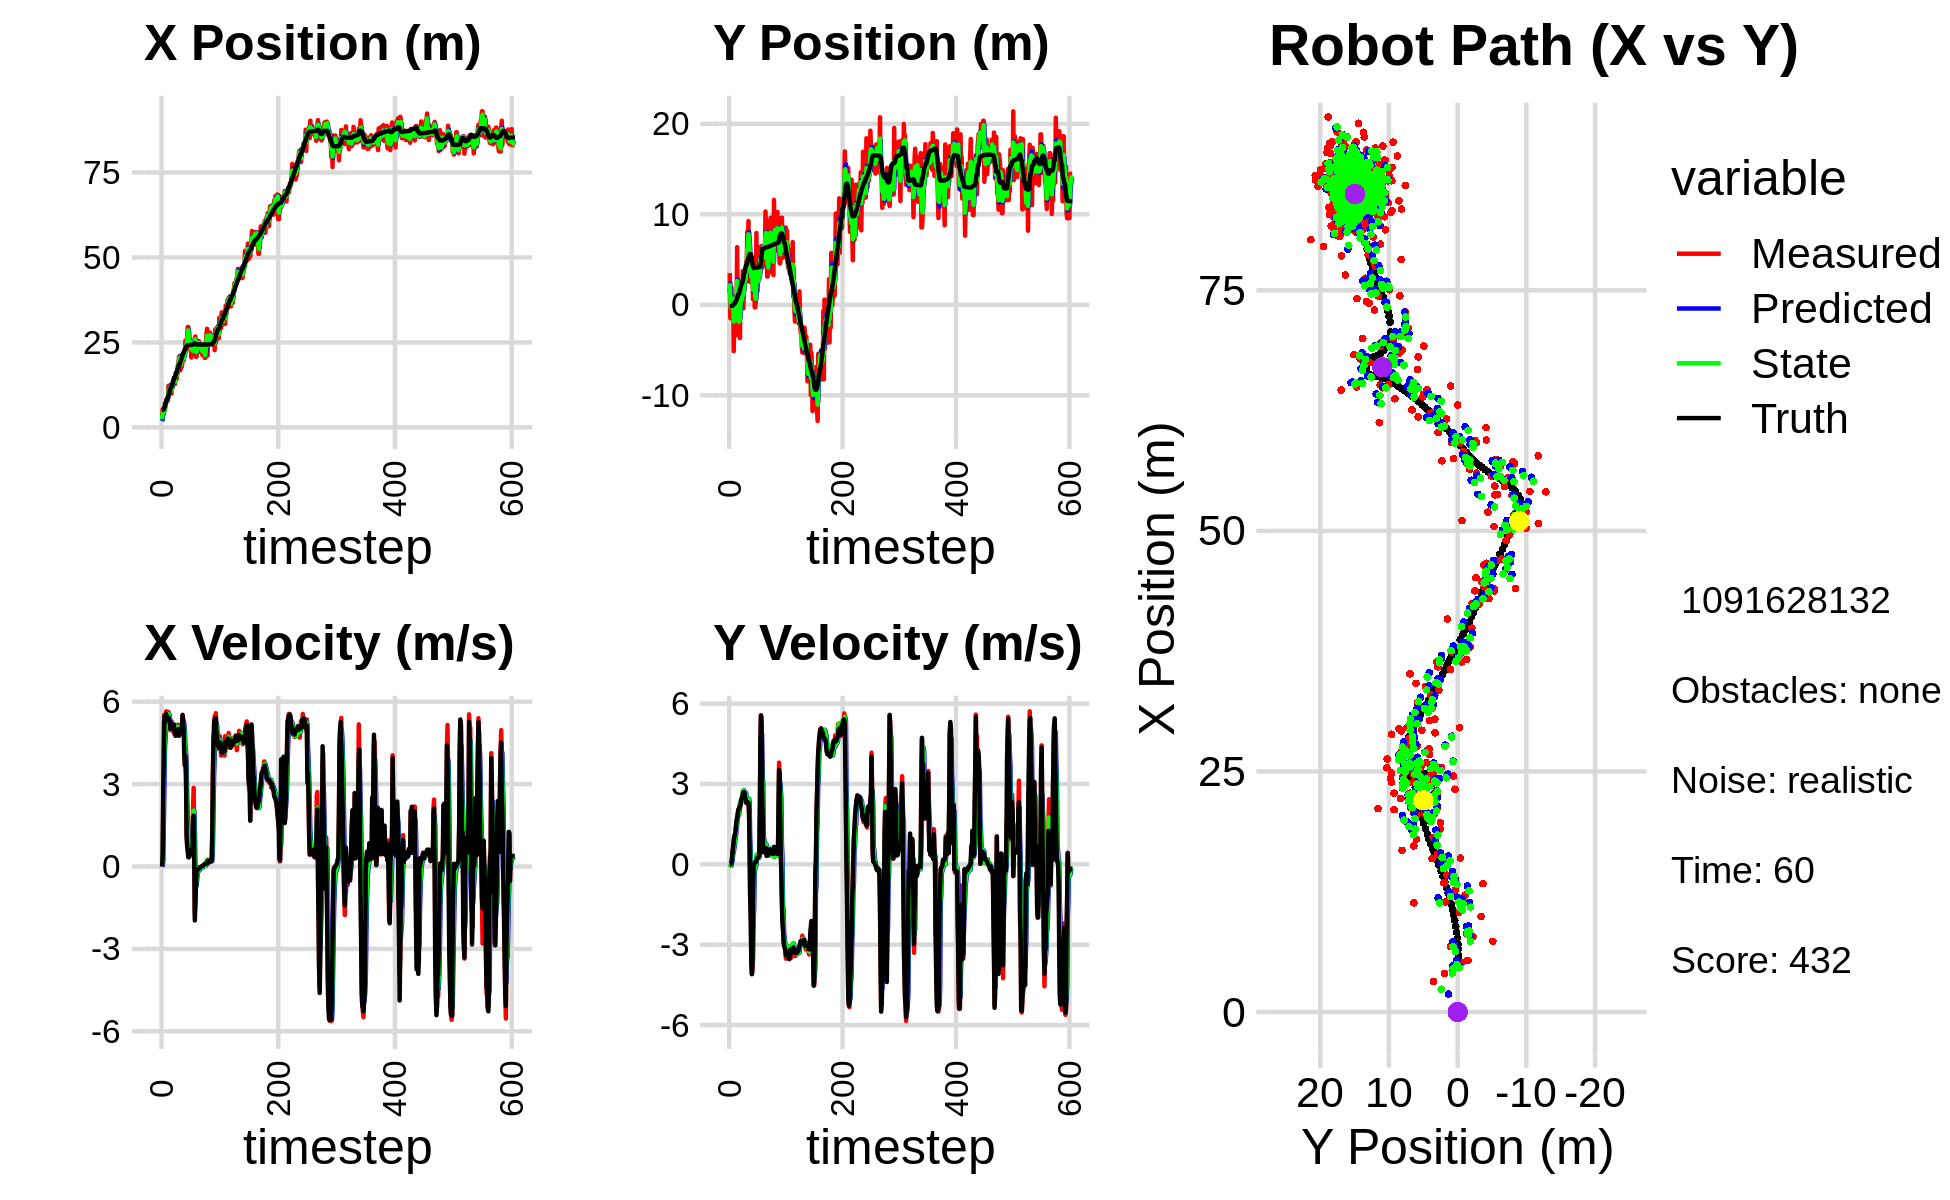

The file beside this chart, header and first rows:
3.183381438620630721e+00, 3.501996681562027813e+00, 0.000000000000000000e+00, 0.000000000000000000e+00, 0.000000000000000000e+00, 0.000000000000000000e+00, 0.000000000000000000e+00, 0.000000000000000000e+00, 1.867382054239347333e+00, 1.328742945225279248e+00, 0.000000000000000000e+00, 0.000000000000000000e+00, 5.132707119001763019e+00, -1.325360084389869408e-01, 0.000000000000000000e+00, 0.000000000000000000e+00, 0.000000000000000000e+00, -4.297454142943024635e-04
3.183381438620630721e+00, 3.501996681562027813e+00, 0.000000000000000000e+00, 0.000000000000000000e+00, 1.867382054239347333e+00, 1.328742945225279248e+00, 0.000000000000000000e+00, 0.000000000000000000e+00, 2.366379128664324760e+00, 2.378386614259107468e+00, 5.131775004555928082e-02, 1.186177309943267644e-02, 5.132707119001763019e+00, -1.325360084389869408e-01, 0.000000000000000000e+00, 0.000000000000000000e+00, 0.000000000000000000e+00, -4.297454142943024635e-04
5.362269938011455572e+00, -1.478475462531567919e+00, 4.109997484079072616e-01, -4.666728202541625052e-04, 2.371510903668880843e+00, 2.379572791569050771e+00, 5.131775004555928082e-02, 1.186177309943267644e-02, 4.031399861071119695e+00, 7.735858093617054010e-01, 2.030400298987444507e-01, -4.731406313947937592e-02, 5.147290706369505031e+00, -1.325384489705608293e-01, 4.000000000000000222e-01, 0.000000000000000000e+00, 4.000000059604644775e-01, 1.135457190684974194e-03
5.362269938011455572e+00, -1.478475462531567919e+00, 2.690998250037997863e+00, -3.055514626247123229e-03, 4.051703864060994142e+00, 7.688544030477574287e-01, 2.030400298987444507e-01, -4.731406313947937592e-02, 4.601481407298035009e+00, -2.699112022066597616e-01, 1.602671355405623999e+00, -5.541845138137781179e-02, 5.147290706369505031e+00, -1.325384489705608293e-01, 2.799999999999999822e+00, 1.000000000000000021e-02, 2.799999952316284180e+00, 1.135457190684974194e-03
4.019100070012747494e+00, 1.904234494179014137e+00, 5.084813180178125336e+00, 4.359255259259930265e-02, 4.761748542838597054e+00, -2.754530473447975303e-01, 1.602671355405623999e+00, -5.541845138137781179e-02, 4.514131244596182313e+00, 6.583720500382319596e-01, 3.042878118145152744e+00, 8.160382661504643476e-02, 5.383038998154813015e+00, -1.319188218140163738e-01, 4.000000000000000000e+00, 4.800000000000000100e-02, 4.000000000000000000e+00, -8.572878316044807434e-03
5.139277637118492947e+00, -5.977301146000328913e-01, 5.524658241283368021e+00, 1.921821204233219171e-01, 4.818419056410697898e+00, 6.665324326997366100e-01, 3.042878118145152744e+00, 8.160382661504643476e-02, 4.945112992304285804e+00, 9.718309752244358446e-02, 4.362346074890901093e+00, 1.179838201505814810e-01, 5.904229640848417837e+00, -1.221526115748798602e-01, 5.472000000000000419e+00, 2.310000000000000109e-01, 5.477000236511230469e+00, -3.477222472429275513e-02
7.101847290845157090e+00, 5.579817915182017085e-01, 5.093562065580250930e+00, 4.337849318238789498e-01, 5.381347599793375736e+00, 1.089814795375017298e-01, 4.362346074890901093e+00, 1.179838201505814810e-01, 6.307763589570980933e+00, 2.944600735824315363e-01, 4.690729209278963197e+00, 3.745427808778529766e-01, 6.520226955350845621e+00, -8.863001854273476476e-02, 5.253000000000000114e+00, 4.979999999999999982e-01, 5.276000022888183594e+00, -8.495837450027465820e-02
6.811722084914674014e+00, 1.020344420380564721e+00, 5.341390553690457565e+00, 6.760185377783742844e-01, 6.776836510498877253e+00, 3.319143516702168228e-01, 4.690729209278963197e+00, 3.745427808778529766e-01, 6.787487215606772928e+00, 6.699297345208912180e-01, 5.026925429102382381e+00, 4.409419926417035285e-01, 7.030278683122620720e+00, -3.567870044967690751e-02, 5.383000000000000007e+00, 6.480000000000000204e-01, 5.421999931335449219e+00, -1.258929371833801270e-01
7.348568856934570626e+00, -5.113736586506124837e+00, 5.649076745897544605e+00, 9.043092087310204974e-01, 7.290179758517011166e+00, 7.140239337850615708e-01, 5.026925429102382381e+00, 4.409419926417035285e-01, 7.349806797298448657e+00, -1.848175366145367482e+00, 5.302727048974323232e+00, 5.878932355459509651e-01, 7.661828518201809324e+00, 5.255274279553162620e-02, 5.548000000000000043e+00, 8.519999999999999796e-01, 5.612999916076660156e+00, -1.587341278791427612e-01
8.160426765863642018e+00, -1.315023661935446064e+00, 5.588935692495384799e+00, 1.062318361356151319e+00, 7.880079502195880714e+00, -1.789386042590772385e+00, 5.302727048974323232e+00, 5.878932355459509651e-01, 8.004164685578103899e+00, -1.532019572023450849e+00, 5.456115272313424747e+00, 6.940191975253205969e-01, 8.292981624443653388e+00, 1.625047902338161432e-01, 5.472000000000000419e+00, 1.020000000000000018e+00, 5.566999912261962891e+00, -1.878345757722854614e-01
8.160426765863642018e+00, -1.315023661935446064e+00, 5.278493865586624700e+00, 1.003311052808845583e+00, 8.549776212809446108e+00, -1.462617652270918889e+00, 5.456115272313424747e+00, 6.940191975253205969e-01, 8.345359528315999142e+00, -1.409970872134796327e+00, 5.371405099364259250e+00, 9.389436535914400528e-01, 8.292981624443653388e+00, 1.625047902338161432e-01, 5.358999999999999986e+00, 1.104999999999999982e+00, 5.471000194549560547e+00, -1.878345757722854614e-01
7.840887188715321088e+00, -2.228501231702226359e+00, 5.541625148154322389e+00, 1.166173626477166492e+00, 8.882500038252425512e+00, -1.316076506775652355e+00, 5.371405099364259250e+00, 9.389436535914400528e-01, 8.407328568718979156e+00, -1.708364707702251017e+00, 5.425788319306839469e+00, 1.004593669931139077e+00, 8.913606167093453436e+00, 2.856515328055358460e-01, 5.341000000000000192e+00, 1.187000000000000055e+00, 5.471000194549560547e+00, -2.074125409126281738e-01
1.225167989747117225e+01, 4.851095322253409226e-01, 5.621890129784815393e+00, 1.414057839174649445e+00, 8.949907400649662392e+00, -1.607905340709137043e+00, 5.425788319306839469e+00, 1.004593669931139077e+00, 1.060674049377758621e+01, -7.071964079661063884e-01, 5.560343247557392843e+00, 1.397201282672194456e+00, 9.531777858996553832e+00, 4.257406577832799077e-01, 5.421999999999999709e+00, 1.441999999999999948e+00, 5.611000061035156250e+00, -2.464154362678527832e-01
1.039155840847453938e+01, -2.420654311209432252e-01, 5.501807152201219075e+00, 1.575705438083792709e+00, 1.116277481853332532e+01, -5.674762796988869207e-01, 5.560343247557392843e+00, 1.397201282672194456e+00, 1.080866381371482454e+01, -4.031223460876411924e-01, 5.510284277958287902e+00, 1.434025005172020251e+00, 1.005149221417474514e+01, 5.638815152049655444e-01, 5.352000000000000313e+00, 1.625999999999999890e+00, 5.593999862670898438e+00, -2.789314687252044678e-01
1.134563648678665082e+01, 6.374031542705458797e+00, 5.151350552301054542e+00, 1.669075215254215871e+00, 1.135969224151065404e+01, -2.597198455704391451e-01, 5.510284277958287902e+00, 1.434025005172020251e+00, 1.133765592289023694e+01, 2.639400666794994521e+00, 5.343919073630282845e+00, 1.852633563064819633e+00, 1.066849660884430406e+01, 7.496805180645936817e-01, 5.320999999999999730e+00, 1.725000000000000089e+00, 5.593999862670898438e+00, -3.133337795734405518e-01
1.213919979381057956e+01, -1.083954573782919040e+00, 4.963196755283012962e+00, 1.824725485651705004e+00, 1.187204783025326549e+01, 2.824664023101476573e+00, 5.343919073630282845e+00, 1.852633563064819633e+00, 1.199576255460406315e+01, 1.051951672477914324e+00, 5.164955459691814355e+00, 1.899722820255303590e+00, 1.125933408770392496e+01, 9.520561678048735654e-01, 5.033000000000000362e+00, 1.852000000000000091e+00, 5.362999916076660156e+00, -3.523124158382415771e-01
9.927834391974581507e+00, -3.416334868317248308e+00, 4.977126545965536941e+00, 2.024189196485641329e+00, 1.251225810057324495e+01, 1.241923954503444616e+00, 5.164955459691814355e+00, 1.899722820255303590e+00, 1.123107213688935602e+01, -8.065954575674569860e-01, 5.034255429951751459e+00, 1.830947575178478059e+00, 1.185334539410907873e+01, 1.180578945585546657e+00, 5.017000000000000348e+00, 2.036999999999999922e+00, 5.414999961853027344e+00, -3.862674534320831299e-01
9.927834391974581507e+00, -3.416334868317248308e+00, 5.016958141652324343e+00, 2.040388641069451836e+00, 1.173449767988453196e+01, -6.235007000496091134e-01, 5.034255429951751459e+00, 1.830947575178478059e+00, 1.089418049613146522e+01, -1.867744781639758322e+00, 4.981328417073426884e+00, 1.917394753174937572e+00, 1.185334539410907873e+01, 1.180578945585546657e+00, 5.006000000000000227e+00, 2.064000000000000057e+00, 5.414999961853027344e+00, -3.862674534320831299e-01
1.142987865215134846e+01, 1.802043555835936672e+00, 5.257617365845023372e+00, 2.159934213772900513e+00, 1.139231333783880729e+01, -1.676005306322264632e+00, 4.981328417073426884e+00, 1.917394753174937572e+00, 1.142092368951885994e+01, -1.613215667899394745e-01, 5.111792398102185331e+00, 2.229200278807271562e+00, 1.233250570321977158e+01, 1.377167224085176667e+00, 5.163000000000000256e+00, 2.129999999999999893e+00, 5.585000038146972656e+00, -3.897989988327026367e-01
1.333668914449807552e+01, -3.677480936889746754e+00, 4.927683767293848049e+00, 2.062740112341145959e+00, 1.193210292932907812e+01, 6.159846109078770393e-02, 5.111792398102185331e+00, 2.229200278807271562e+00, 1.258747514035077941e+01, -1.648574386458966590e+00, 5.056027388120704735e+00, 2.241727873183218200e+00, 1.291988515886820288e+01, 1.618681190828289207e+00, 5.054000000000000270e+00, 2.165999999999999925e+00, 5.498000144958496094e+00, -3.964393436908721924e-01
1.342331359531933010e+01, 1.981980777122415827e+00, 5.100483903886328108e+00, 2.223322151532441282e+00, 1.309307787916285015e+01, -1.424401599140644681e+00, 5.056027388120704735e+00, 2.241727873183218200e+00, 1.325600027645523049e+01, 7.047023199000723714e-02, 5.083256856999881279e+00, 2.348302563157582235e+00, 1.349473333365296135e+01, 1.863187430444512183e+00, 5.030999999999999694e+00, 2.220000000000000195e+00, 5.498000144958496094e+00, -4.110701978206634521e-01
1.448065534261460741e+01, 7.594312414098403075e-01, 5.154283113569906760e+00, 2.393711674867849748e+00, 1.376432596215521897e+01, 3.053004883057655050e-01, 5.083256856999881279e+00, 2.348302563157582235e+00, 1.410073042127137555e+01, 5.155875868937416229e-01, 5.133556597158747792e+00, 2.352595549198454261e+00, 1.408159589805839396e+01, 2.127035497445730172e+00, 5.163000000000000256e+00, 2.408999999999999808e+00, 5.697000026702880859e+00, -4.347742199897766113e-01
1.270726096643219982e+01, 2.859886871957692533e-01, 4.822449298104647397e+00, 2.364661024187950655e+00, 1.461408608098725104e+01, 7.508471418135870268e-01, 5.133556597158747792e+00, 2.352595549198454261e+00, 1.367515545543021105e+01, 5.464119017283152191e-01, 4.948511014577274381e+00, 2.345471778391539086e+00, 1.465805578280875210e+01, 2.398923991474968709e+00, 4.924000000000000377e+00, 2.455000000000000071e+00, 5.501999855041503906e+00, -4.558933377265930176e-01
1.270726096643219982e+01, 2.859886871957692533e-01, 5.154660813657290674e+00, 2.527559081596764567e+00, 1.417000655688793920e+01, 7.809590795674691277e-01, 4.948511014577274381e+00, 2.345471778391539086e+00, 1.348368270466401420e+01, 5.751285600910350793e-01, 5.015285185877804253e+00, 2.394229118205151607e+00, 1.465805578280875210e+01, 2.398923991474968709e+00, 4.886000000000000121e+00, 2.529999999999999805e+00, 5.501999855041503906e+00, -4.558933377265930176e-01
1.594303447047836997e+01, 3.731618402500669784e+00, 5.114063130331340190e+00, 2.695611412422922903e+00, 1.398521122325179533e+01, 8.145514719115503066e-01, 5.015285185877804253e+00, 2.394229118205151607e+00, 1.493925562263679296e+01, 2.079828098288503124e+00, 5.102173105256007091e+00, 2.731841713155060969e+00, 1.522097539882566331e+01, 2.684858917098750464e+00, 4.754999999999999893e+00, 2.580999999999999961e+00, 5.409999847412109375e+00, -4.850901067256927490e-01
1.599168552471320126e+01, -3.978916420015705668e-01, 4.970979341747532310e+00, 2.731473522659264130e+00, 1.544947293316239367e+01, 2.353012269604008999e+00, 5.102173105256007091e+00, 2.731841713155060969e+00, 1.570386037568825266e+01, 1.106474936281281574e+00, 5.051018810746562337e+00, 2.769235846514260579e+00, 1.576961851163067685e+01, 2.979587195739523686e+00, 4.790000000000000036e+00, 2.692000000000000171e+00, 5.494999885559082031e+00, -5.024469494819641113e-01
1.423071885138890380e+01, 1.545505045239698116e+00, 4.818271137923285430e+00, 2.719991205321916183e+00, 1.620896225676290925e+01, 1.383398520932707765e+00, 5.051018810746562337e+00, 2.769235846514260579e+00, 1.524354185802221906e+01, 1.456810271663018908e+00, 4.898813213026703473e+00, 2.736737982152530169e+00, 1.632156324362083666e+01, 3.287120937078328531e+00, 4.788000000000000256e+00, 2.697000000000000064e+00, 5.494999885559082031e+00, -5.139195919036865234e-01
1.641790860925903672e+01, 2.875850973881854955e+00, 4.903945735466630040e+00, 2.683173108379571570e+00, 1.573342317932488932e+01, 1.730484069878271969e+00, 4.898813213026703473e+00, 2.736737982152530169e+00, 1.605708551792696070e+01, 2.244042354340132217e+00, 4.915490352981944255e+00, 2.708772198445364765e+00, 1.687851285951081337e+01, 3.598757623492850222e+00, 4.935999999999999943e+00, 2.672000000000000153e+00, 5.612999916076660156e+00, -5.006492137908935547e-01
1.815224266029595412e+01, 3.554578035255278490e+00, 5.163721537056655819e+00, 2.643403537059544561e+00, 1.654863455322515620e+01, 2.514919574184668605e+00, 4.915490352981944255e+00, 2.708772198445364765e+00, 1.733103745664142181e+01, 2.973955422483843591e+00, 5.068034597858480872e+00, 2.694895280455680719e+00, 1.744636297242565348e+01, 3.900937913893520292e+00, 4.974999999999999645e+00, 2.512999999999999901e+00, 5.573999881744384766e+00, -4.731367230415344238e-01
1.901305228449126261e+01, 2.504109977081238725e+00, 5.061500882858974926e+00, 2.451649572851796854e+00, 1.783784091642726821e+01, 3.243444950529411841e+00, 5.068034597858480872e+00, 2.694895280455680719e+00, 1.839442967593065248e+01, 2.883354867927628185e+00, 5.088956268552835560e+00, 2.648854516433306383e+00, 1.801990079908102871e+01, 4.186831830563904511e+00, 5.001999999999999780e+00, 2.458000000000000185e+00, 5.573999881744384766e+00, -4.510672688484191895e-01
2.078585171680180466e+01, 4.835290906924057275e+00, 4.766335227455962276e+00, 2.308606623034247907e+00, 1.890332530278593737e+01, 3.148240319570958956e+00, 5.088956268552835560e+00, 2.648854516433306383e+00, 1.980362150387236042e+01, 3.904331490143994277e+00, 4.975633748260719358e+00, 2.444436320797988227e+00, 1.847450780847341534e+01, 4.406238912350075587e+00, 4.758000000000000007e+00, 2.297000000000000153e+00, 5.282999992370605469e+00, -4.510548710823059082e-01
2.078585171680180466e+01, 4.835290906924057275e+00, 5.060631354909532753e+00, 2.451150937806518382e+00, 2.030118487869843236e+01, 4.148775122223793410e+00, 4.975633748260719358e+00, 2.444436320797988227e+00, 2.053235963205018422e+01, 4.460622235421817017e+00, 5.025870028780210497e+00, 2.436627567816836759e+00, 1.847450780847341534e+01, 4.406238912350075587e+00, 4.966000000000000192e+00, 2.322999999999999954e+00, 5.481999874114990234e+00, -4.510548710823059082e-01
1.680496931050948106e+01, 8.103042482348659092e+00, 5.020047604398317098e+00, 2.331382714276400758e+00, 2.103494663492820393e+01, 4.704284992203501048e+00, 5.025870028780210497e+00, 2.436627567816836759e+00, 1.899567905492298081e+01, 6.199765286741726555e+00, 4.930852419804600650e+00, 2.475514195415605911e+00, 1.903771352785862092e+01, 4.675402520526444228e+00, 4.974999999999999645e+00, 2.302000000000000046e+00, 5.481999874114990234e+00, -4.347761273384094238e-01
1.725525164629901553e+01, 6.396489380243606249e+00, 4.910279212754423028e+00, 2.301757051025625778e+00, 1.948876429690344025e+01, 6.447316706283286791e+00, 4.930852419804600650e+00, 2.475514195415605911e+00, 1.842725176127671105e+01, 6.406283620050936989e+00, 4.876302747667419446e+00, 2.436124167323244549e+00, 1.960709714912019663e+01, 4.939822076945845630e+00, 4.918000000000000149e+00, 2.318000000000000060e+00, 5.436999797821044922e+00, -4.383471906185150146e-01
2.103570830839562689e+01, 9.247782109191556188e+00, 4.987388077128779962e+00, 2.342234550678384597e+00, 1.891488203604345131e+01, 6.649896036783261799e+00, 4.876302747667419446e+00, 2.436124167323244549e+00, 1.993869914887546457e+01, 7.793633930862938541e+00, 4.975916789425648190e+00, 2.455406874532864325e+00, 2.017698431007118032e+01, 5.208330033597437847e+00, 4.961999999999999744e+00, 2.302000000000000046e+00, 5.469999790191650391e+00, -4.390590190887451172e-01
1.796414685235108877e+01, 6.008324324134764360e+00, 4.848393603469665081e+00, 1.904405843915212948e+00, 2.043629082781803064e+01, 8.039174618316225818e+00, 4.975916789425648190e+00, 2.455406874532864325e+00, 1.925826497928617442e+01, 7.061408816823129264e+00, 4.866005730680998731e+00, 2.355991535935048731e+00, 2.065573835419623094e+01, 5.426034329588786953e+00, 5.091000000000000192e+00, 2.000000000000000000e+00, 5.469999790191650391e+00, -3.742763996124267578e-01
2.046049243259767536e+01, 4.658069132870457985e+00, 5.488831102088821190e+00, 7.363275872781462894e-01, 1.974486555235427332e+01, 7.297007970416633960e+00, 4.866005730680998731e+00, 2.355991535935048731e+00, 2.010388887347439280e+01, 6.218417742828113326e+00, 5.179517552307639328e+00, 1.004149882642400904e+00, 2.126546621364984091e+01, 5.602342008105696713e+00, 5.519999999999999574e+00, 7.409999999999999920e-01, 5.570000171661376953e+00, -1.333540081977844238e-01
1.966902566003518160e+01, 2.500766156375319849e+00, 5.392643115788390951e+00, -1.242801407746880527e+00, 2.062184062870515788e+01, 6.318832731092353328e+00, 5.179517552307639328e+00, 1.004149882642400904e+00, 2.017172356422808832e+01, 4.354274350713888353e+00, 5.261845720819576577e+00, 5.379013979681828150e-01, 2.187867689171917007e+01, 5.601464627946709740e+00, 5.270999999999999908e+00, -1.209999999999999964e+00, 5.407999992370605469e+00, 2.265074998140335083e-01
1.966902566003518160e+01, 2.500766156375319849e+00, 5.237704583835924410e+00, -1.207093903747404440e+00, 2.069790813631004767e+01, 4.408064490510706257e+00, 5.261845720819576577e+00, 5.379013979681828150e-01, 2.020296443701382216e+01, 3.656677066584208546e+00, 5.227620649685431609e+00, -8.853392326674434099e-01, 2.187867689171917007e+01, 5.601464627946709740e+00, 4.951999999999999957e+00, -2.173999999999999932e+00, 5.407999992370605469e+00, 2.265074998140335083e-01
2.109061098144786683e+01, 3.030946610471218161e+00, 4.649392041266482423e+00, -3.041758082479904868e+00, 2.072572650198236488e+01, 3.568143143317464183e+00, 5.227620649685431609e+00, -8.853392326674434099e-01, 2.088956397842320811e+01, 3.099818091496536976e+00, 4.960122466976718769e+00, -1.375427175537838664e+00, 2.245342588409751272e+01, 5.371437429379992246e+00, 4.070999999999999730e+00, -3.682999999999999829e+00, 5.488999843597412109e+00, 5.793410539627075195e-01
2.238864648343244923e+01, 3.436852691592220399e+00, 3.671223366611652938e+00, -4.094034781187303906e+00, 2.138557622512087875e+01, 2.962275373942753198e+00, 4.960122466976718769e+00, -1.375427175537838664e+00, 2.183796721425609633e+01, 3.303105475455081042e+00, 4.365916626371920017e+00, -3.470442222575093272e+00, 2.293200063728294680e+01, 4.963191388325576270e+00, 3.680000000000000160e+00, -4.099999999999999645e+00, 5.508999824523925781e+00, 8.397935628890991211e-01
2.554412412654660258e+01, 3.198162673509032938e+00, 3.924290062377981947e+00, -3.978151518301908940e+00, 2.227455887689328762e+01, 2.956061253197571848e+00, 4.365916626371920017e+00, -3.470442222575093272e+00, 2.382594585993183856e+01, 3.012804966722670841e+00, 4.221092157436171277e+00, -3.590852904437067838e+00, 2.328456449509961956e+01, 4.569909928583421710e+00, 4.035999999999999588e+00, -3.779999999999999805e+00, 5.530000209808349609e+00, 7.922138571739196777e-01
2.451096582430205117e+01, 6.013675910382551004e-01, 3.150693626330010932e+00, -1.576280015239241550e+00, 2.424805507567545604e+01, 2.653719676278964101e+00, 4.221092157436171277e+00, -3.590852904437067838e+00, 2.435042389479833247e+01, 1.655197940632420650e+00, 3.715064859587480672e+00, -2.098747176683781746e+00, 2.373935079621992728e+01, 4.201865552937949388e+00, 3.253000000000000114e+00, -1.370000000000000107e+00, 3.529999971389770508e+00, 4.638845324516296387e-01
2.332639867112896326e+01, 5.227919219080245483e+00, 1.126505217419085936e+00, -1.301609292933685325e-01, 2.472193038075707960e+01, 1.445323222964042476e+00, 3.715064859587480672e+00, -2.098747176683781746e+00, 2.400861794654508330e+01, 3.365932782148957969e+00, 2.457199132195208247e+00, -1.696258407826677361e+00, 2.404316282265054383e+01, 4.096275209035423970e+00, 1.125999999999999890e+00, -8.599999999999999312e-02, 1.129999995231628418e+00, 1.150339022278785706e-01
2.737273263977010274e+01, 4.150264049379158493e+00, 7.402535312499062270e-01, 3.325213565074403715e-02, 2.425433785976460399e+01, 3.196306941366290122e+00, 2.457199132195208247e+00, -1.696258407826677361e+00, 2.571232554452470964e+01, 3.529800631458786420e+00, 1.704858315312298256e+00, -3.188646482528856296e-01, 2.412836027169067776e+01, 4.091404794421235280e+00, 7.560000000000000053e-01, -2.000000000000000042e-03, 7.559999823570251465e-01, -4.488975182175636292e-02
2.954403638856876313e+01, -2.831689130612189964e-01, 5.651587274788830717e-01, 7.413234517087873010e-02, 2.588281137605594040e+01, 3.497914166633497857e+00, 1.704858315312298256e+00, -3.188646482528856296e-01, 2.760954304747166788e+01, 1.824880496224875914e+00, 1.236319609098423200e+00, -1.766533014568674731e-01, 2.416195249593203087e+01, 4.094100355074461461e+00, 5.689999999999999503e-01, 6.500000000000000222e-02, 5.730000138282775879e-01, -1.304262131452560425e-01
2.954403638856876313e+01, -2.831689130612189964e-01, 3.381037249711861814e-01, 4.434934970381457925e-02, 2.773317500838151162e+01, 1.807215166079189084e+00, 1.236319609098423200e+00, -1.766533014568674731e-01, 2.858188435705846686e+01, 8.797633736721837128e-01, 8.466441592205371514e-01, -7.918289640213414804e-02, 2.416195249593203087e+01, 4.094100355074461461e+00, 3.400000000000000244e-01, 7.099999999999999367e-02, 3.470000028610229492e-01, -1.304262131452560425e-01
2.315065193164286583e+01, 3.887428034330117632e-01, 3.418140180968524122e-01, 7.525405543995332402e-02, 2.866654877298051929e+01, 8.718450840319702522e-01, 8.466441592205371514e-01, -7.918289640213414804e-02, 2.602242506123675625e+01, 6.690025540298079054e-01, 4.962206331161203021e-01, -3.697297832952461255e-02, 2.418896436714005205e+01, 4.098579763144663879e+00, 3.370000000000000218e-01, 8.100000000000000255e-02, 3.470000028610229492e-01, -2.167036980390548706e-01
2.450080204025791275e+01, 7.934069036003738695e+00, 5.212847490831359343e-01, 1.447177240707320234e-01, 2.607204712454836937e+01, 6.653052561968554324e-01, 4.962206331161203021e-01, -3.697297832952461255e-02, 2.531968319544876067e+01, 3.843581074810217046e+00, 4.738437067676622982e-01, 3.622211457672271928e-01, 2.420924329748229198e+01, 4.103636144711952483e+00, 5.130000000000000115e-01, 1.529999999999999971e-01, 5.350000262260437012e-01, -2.707979679107666016e-01
2.541291594521842256e+01, 2.371720312542969111e+00, 6.208227541756377033e-01, 2.210431651816157639e-01, 2.536706756612552738e+01, 3.879803189386939799e+00, 4.738437067676622982e-01, 3.622211457672271928e-01, 2.539179326646641144e+01, 3.181290675436208470e+00, 5.446410865271407165e-01, 3.502258135341846379e-01, 2.425299787499080395e+01, 4.117143033783061234e+00, 6.009999999999999787e-01, 2.369999999999999885e-01, 6.460000276565551758e-01, -3.420532643795013428e-01
2.469883805501522644e+01, 1.510910151734936369e+00, 5.902282387221877702e-01, 2.770101790054166901e-01, 2.544625737511912433e+01, 3.216313256789626873e+00, 5.446410865271407165e-01, 3.502258135341846379e-01, 2.508918545357654040e+01, 2.472135475018786721e+00, 5.501317497940675372e-01, 2.328047791936400657e-01, 2.430069875693199322e+01, 4.136261342896959015e+00, 5.889999999999999680e-01, 2.650000000000000133e-01, 6.460000276565551758e-01, -4.388096928596496582e-01
2.054551315348385288e+01, 3.456286727332655406e+00, 4.374416933436564014e-01, 2.442247981354107866e-01, 2.514419862855594801e+01, 2.495415952938150550e+00, 5.501317497940675372e-01, 2.328047791936400657e-01, 2.294415791779174540e+01, 2.932245249454312752e+00, 4.038495812486065373e-01, 2.223339270200194728e-01, 2.432755422569058723e+01, 4.149724363218923351e+00, 4.440000000000000058e-01, 2.479999999999999982e-01, 5.080000162124633789e-01, -5.091951489448547363e-01
2.282282805486109467e+01, 2.968201039318377976e+00, 4.364622512245729391e-01, 2.917630515024606797e-01, 2.298454287591660616e+01, 2.954478642156314727e+00, 4.038495812486065373e-01, 2.223339270200194728e-01, 2.290777780856723567e+01, 2.957073862976632217e+00, 4.159165160981206366e-01, 2.767560577733513272e-01, 2.435220098470737682e+01, 4.164580224413876763e+00, 4.580000000000000182e-01, 3.059999999999999942e-01, 5.509999990463256836e-01, -5.892518162727355957e-01
2.282282805486109467e+01, 2.968201039318377976e+00, 4.514266774960432604e-01, 3.017663602896420993e-01, 2.294936946017704926e+01, 2.984749468753967516e+00, 4.159165160981206366e-01, 2.767560577733513272e-01, 2.288957139874947444e+01, 2.979871505537525334e+00, 4.302459720028982693e-01, 2.827503471941852919e-01, 2.435220098470737682e+01, 4.164580224413876763e+00, 4.440000000000000058e-01, 3.260000000000000120e-01, 5.509999990463256836e-01, -5.892518162727355957e-01
2.195781874705991044e+01, 4.049180685342299135e+00, 2.095895501587337062e+00, 1.706877680921082163e+00, 2.293259599594976450e+01, 3.008146540256944057e+00, 4.302459720028982693e-01, 2.827503471941852919e-01, 2.250036104887798771e+01, 3.394371624190115178e+00, 1.204774350248244419e+00, 1.426023089248244613e+00, 2.438918066056332279e+01, 4.191647885766452752e+00, 1.788999999999999924e+00, 1.818000000000000060e+00, 2.551000118255615234e+00, -6.834543347358703613e-01
2.480492700638785664e+01, 6.402977345799112818e+00, 2.863351541089123931e+00, 4.108683599466663949e+00, 2.262083848390281204e+01, 3.536973933114939683e+00, 1.204774350248244419e+00, 1.426023089248244613e+00, 2.369777717851993870e+01, 5.118017137482858914e+00, 2.038072480546023080e+00, 2.005682076840754391e+00, 2.456475591650112023e+01, 4.374044774671836500e+00, 1.850999999999999979e+00, 4.591999999999999638e+00, 4.951000213623046875e+00, -9.621523022651672363e-01
2.459423285721244312e+01, 3.976712046751315732e+00, 1.143744774777418538e+00, 5.561612319007091187e+00, 2.390158442657454074e+01, 5.318585345166934708e+00, 2.038072480546023080e+00, 2.005682076840754391e+00, 2.421475918109995007e+01, 4.554699561427833387e+00, 1.625913984424380843e+00, 4.720422327271676544e+00, 2.474896955508424767e+01, 4.761380074632037385e+00, 5.959999999999999742e-01, 5.557999999999999829e+00, 5.590000152587890625e+00, -1.367974162101745605e+00
2.628185951685303934e+01, 6.478785274713703579e+00, -1.702165312020529342e+00, 5.491232565091416440e+00, 2.437735057954238727e+01, 5.026741794155000775e+00, 1.625913984424380843e+00, 4.720422327271676544e+00, 2.522222056990144523e+01, 5.766031633590840144e+00, 8.122229408787950966e-02, 4.878402173276533915e+00, 2.473148679732340938e+01, 5.397384999320350651e+00, -1.963999999999999968e+00, 5.253000000000000114e+00, 5.607999801635742188e+00, -1.871382594108581543e+00
2.677595615385674677e+01, 4.104495047484755688e+00, -1.376903187889646496e+00, 2.993520187664755916e+00, 2.523034279931023249e+01, 6.253871850918493180e+00, 8.122229408787950966e-02, 4.878402173276533915e+00, 2.594028374055349317e+01, 5.404511433970113465e+00, -5.817416981374072815e-01, 3.337844883967887366e+00, 2.451541471457282029e+01, 5.918242334236395230e+00, -1.290999999999999925e+00, 2.936999999999999833e+00, 3.207999944686889648e+00, -2.001903057098388672e+00
2.074809217447004528e+01, 6.351864634388467046e+00, -6.197057533408808494e-01, 1.916288217734118948e+00, 2.588210957073975393e+01, 5.738295922366901891e+00, -5.817416981374072815e-01, 3.337844883967887366e+00, 2.342591050799355656e+01, 5.867127409374143454e+00, -7.046282575362396994e-01, 3.001600539613266783e+00, 2.440677022917623162e+01, 6.181264280005829725e+00, -6.879999999999999449e-01, 1.887000000000000011e+00, 2.007999897003173828e+00, -1.883570075035095215e+00
2.074809217447004528e+01, 6.351864634388467046e+00, -1.464647240944525197e-01, 4.529062762170142920e-01, 2.335544768223993373e+01, 6.167287463335470399e+00, -7.046282575362396994e-01, 3.001600539613266783e+00, 2.211896624149857615e+01, 6.374145007291340370e+00, -4.941561686484002291e-01, 1.028227384584290638e+00, 2.440677022917623162e+01, 6.181264280005829725e+00, -1.300000000000000044e-01, 4.570000000000000173e-01, 4.760000109672546387e-01, -1.883570075035095215e+00
... 545 more rows
